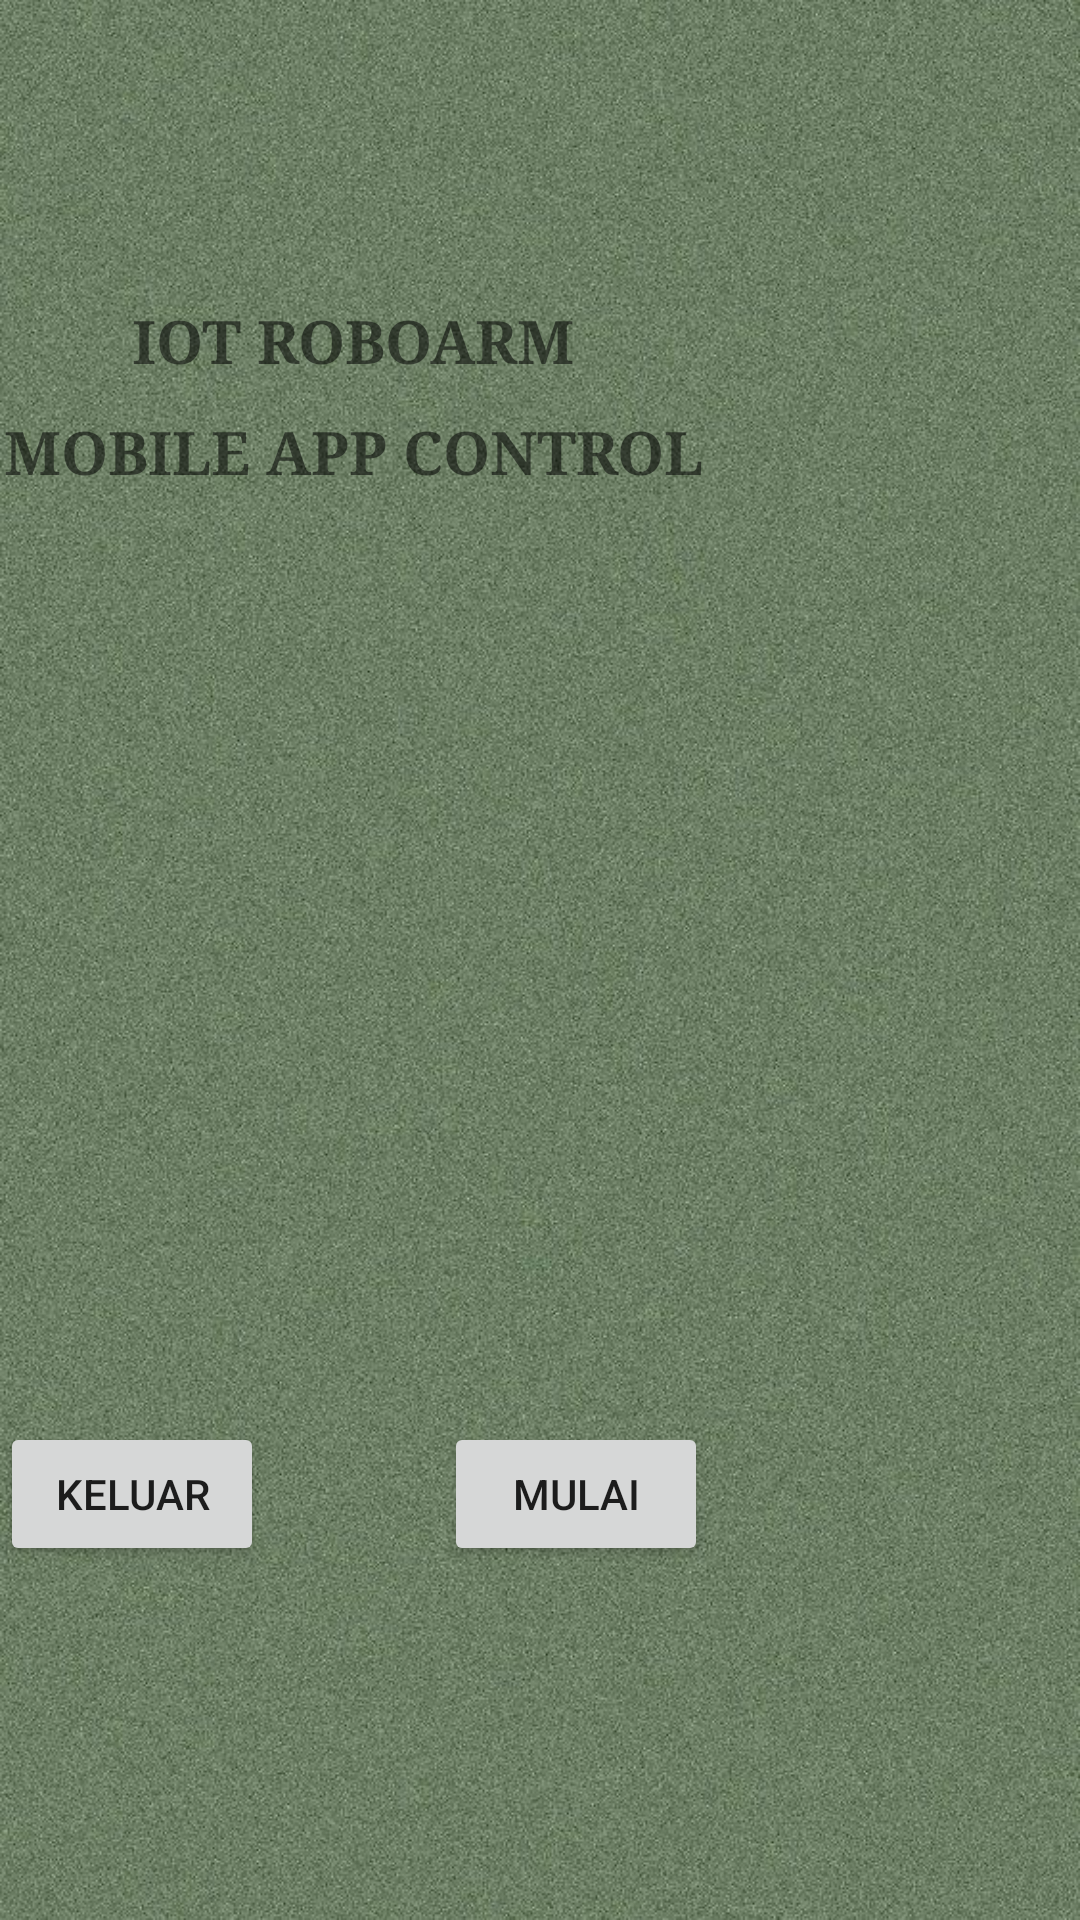

Android layout source for this screen:
<!-- AndroidManifest.xml: application theme Theme.Lenganrobot -->
<!-- res/layout/activity_main.xml -->
<?xml version="1.0" encoding="utf-8"?>
<LinearLayout xmlns:android="http://schemas.android.com/apk/res/android"
    xmlns:app="http://schemas.android.com/apk/res-auto"
    xmlns:tools="http://schemas.android.com/tools"
    android:layout_width="match_parent"
    android:layout_height="match_parent"
    tools:context=".MainActivity"
    android:orientation="horizontal"
    android:background="@drawable/bg4">

    <LinearLayout
        android:layout_width="wrap_content"
        android:layout_height="wrap_content"
        android:orientation="vertical"
        android:layout_marginTop="80dp">





        <TextView
            android:layout_width="wrap_content"
            android:layout_height="wrap_content"
            android:text="IOT ROBOARM"
            android:textStyle="bold"
            android:paddingTop="20dp"
            android:textSize="20sp"
            android:fontFamily="serif"
            android:layout_gravity="center">
        </TextView>

        <TextView
            android:layout_width="wrap_content"
            android:layout_height="wrap_content"
            android:text="MOBILE APP CONTROL"
            android:textStyle="bold"
            android:paddingTop="10dp"
            android:textSize="20sp"
            android:fontFamily="serif"
            android:layout_gravity="center">
        </TextView>

        <ImageView
            android:id="@+id/gambarlengan"
            android:layout_width="wrap_content"
            android:layout_height="200dp"
            android:layout_marginTop="50dp"
            android:src="@drawable/lengan2" />

        <LinearLayout
            android:layout_width="wrap_content"
            android:layout_height="wrap_content"
            android:orientation="horizontal"
            android:layout_gravity="center">

            <Button
                android:id="@+id/buttonkeluar"
                android:layout_width="wrap_content"
                android:layout_height="wrap_content"
                android:layout_marginTop="60dp"
                android:text="keluar"/>

            <Button
                android:id="@+id/buttonmulai"
                android:layout_width="wrap_content"
                android:layout_height="wrap_content"
                android:layout_marginTop="60dp"
                android:layout_marginLeft="60dp"
                android:text="mulai"/>
        </LinearLayout>

    </LinearLayout>

</LinearLayout>
<!-- resources referenced by this layout -->
<resources>
  <!-- drawable bg4: jpg bitmap (drawable-v24, 166853 bytes) -->
  <style name="Theme.Lenganrobot" parent="Theme.MaterialComponents.DayNight.NoActionBar">
          
          <item name="colorPrimary">#A9B388</item>
          <item name="colorPrimaryVariant">@color/purple_700</item>
          <item name="colorOnPrimary">@color/white</item>
          
          <item name="colorSecondary">@color/teal_200</item>
          <item name="colorSecondaryVariant">@color/teal_700</item>
          <item name="colorOnSecondary">@color/black</item>
          
          <item name="android:statusBarColor" tools:targetApi="l">?attr/colorPrimaryVariant</item>
          
      </style>
  <color name="purple_700">#FF3700B3</color>
  <color name="white">#FFFFFFFF</color>
  <color name="teal_200">#FF03DAC5</color>
  <color name="teal_700">#FF018786</color>
  <color name="black">#FF000000</color>
</resources>
